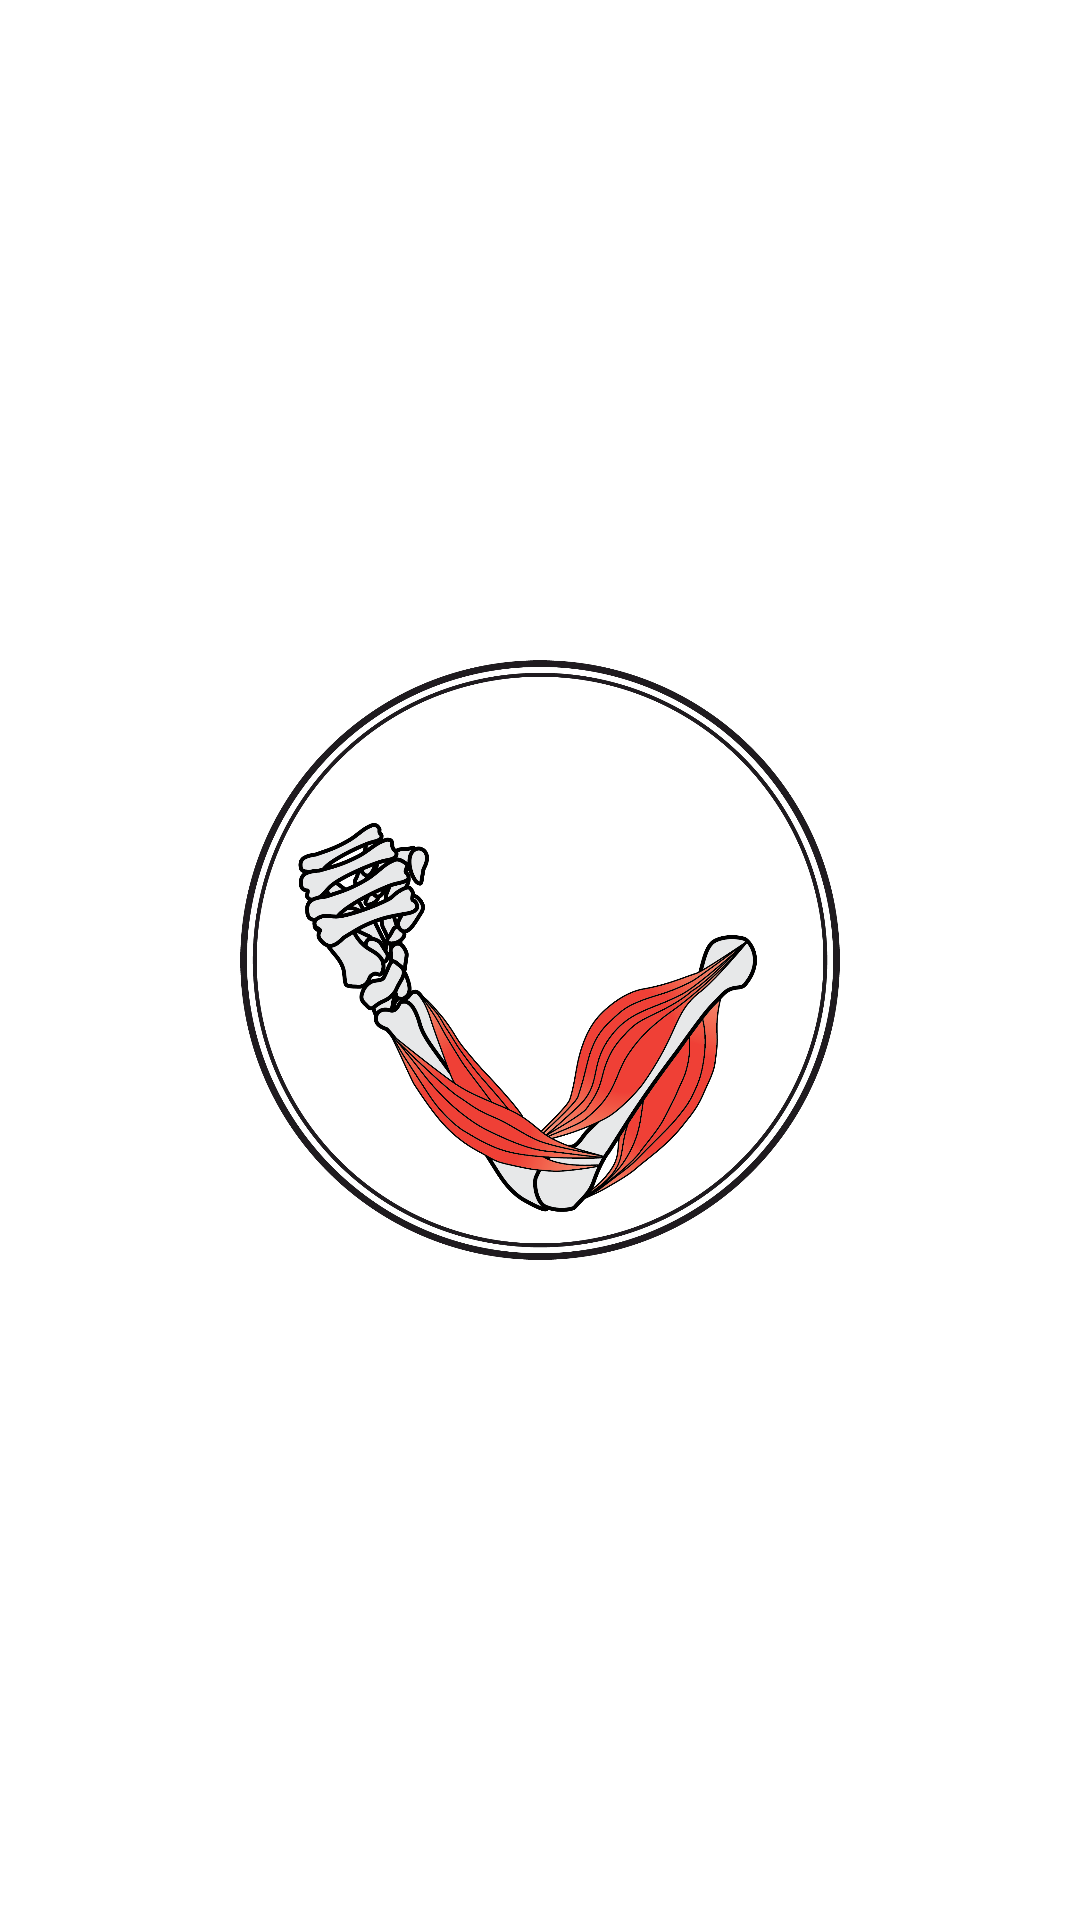

Android layout source for this screen:
<!-- AndroidManifest.xml: application theme Theme.BAM_Monitoring -->
<!-- res/layout/fragment_home.xml -->
<?xml version="1.0" encoding="utf-8"?>
<androidx.constraintlayout.widget.ConstraintLayout xmlns:android="http://schemas.android.com/apk/res/android"
    xmlns:app="http://schemas.android.com/apk/res-auto"
    xmlns:tools="http://schemas.android.com/tools"
    android:layout_width="match_parent"
    android:layout_height="match_parent"
    tools:context=".ui.home.HomeFragment">

    <ImageView
        android:id="@+id/logo_image"
        android:layout_width="200dp"
        android:layout_height="200dp"
        android:contentDescription="BAM smart monitoring"
        android:src="@drawable/logo_bam"
        app:layout_constraintTop_toTopOf="parent"
        app:layout_constraintBottom_toBottomOf="parent"
        app:layout_constraintStart_toStartOf="parent"
        app:layout_constraintEnd_toEndOf="parent" />

</androidx.constraintlayout.widget.ConstraintLayout>
<!-- resources referenced by this layout -->
<resources>
  <!-- drawable logo_bam: png bitmap (drawable, 309046 bytes) -->
  <style name="Theme.BAM_Monitoring" parent="Theme.MaterialComponents.DayNight.DarkActionBar">
          
          <item name="colorPrimary">@color/purple_500</item>
          <item name="colorPrimaryVariant">@color/purple_700</item>
          <item name="colorOnPrimary">@color/white</item>
          
          <item name="colorSecondary">@color/teal_200</item>
          <item name="colorSecondaryVariant">@color/teal_700</item>
          <item name="colorOnSecondary">@color/black</item>
          
          <item name="android:statusBarColor">?attr/colorPrimaryVariant</item>
          
      </style>
  <!-- not gathered from this repository: default colours our renderer supplied (Android Studio template values) -->
  <color name="purple_500">#FF6200EE</color>
  <color name="purple_700">#FF3700B3</color>
  <color name="teal_200">#FF03DAC5</color>
  <color name="teal_700">#FF018786</color>
  <color name="black">#FF000000</color>
  <color name="white">#FFFFFFFF</color>
</resources>
